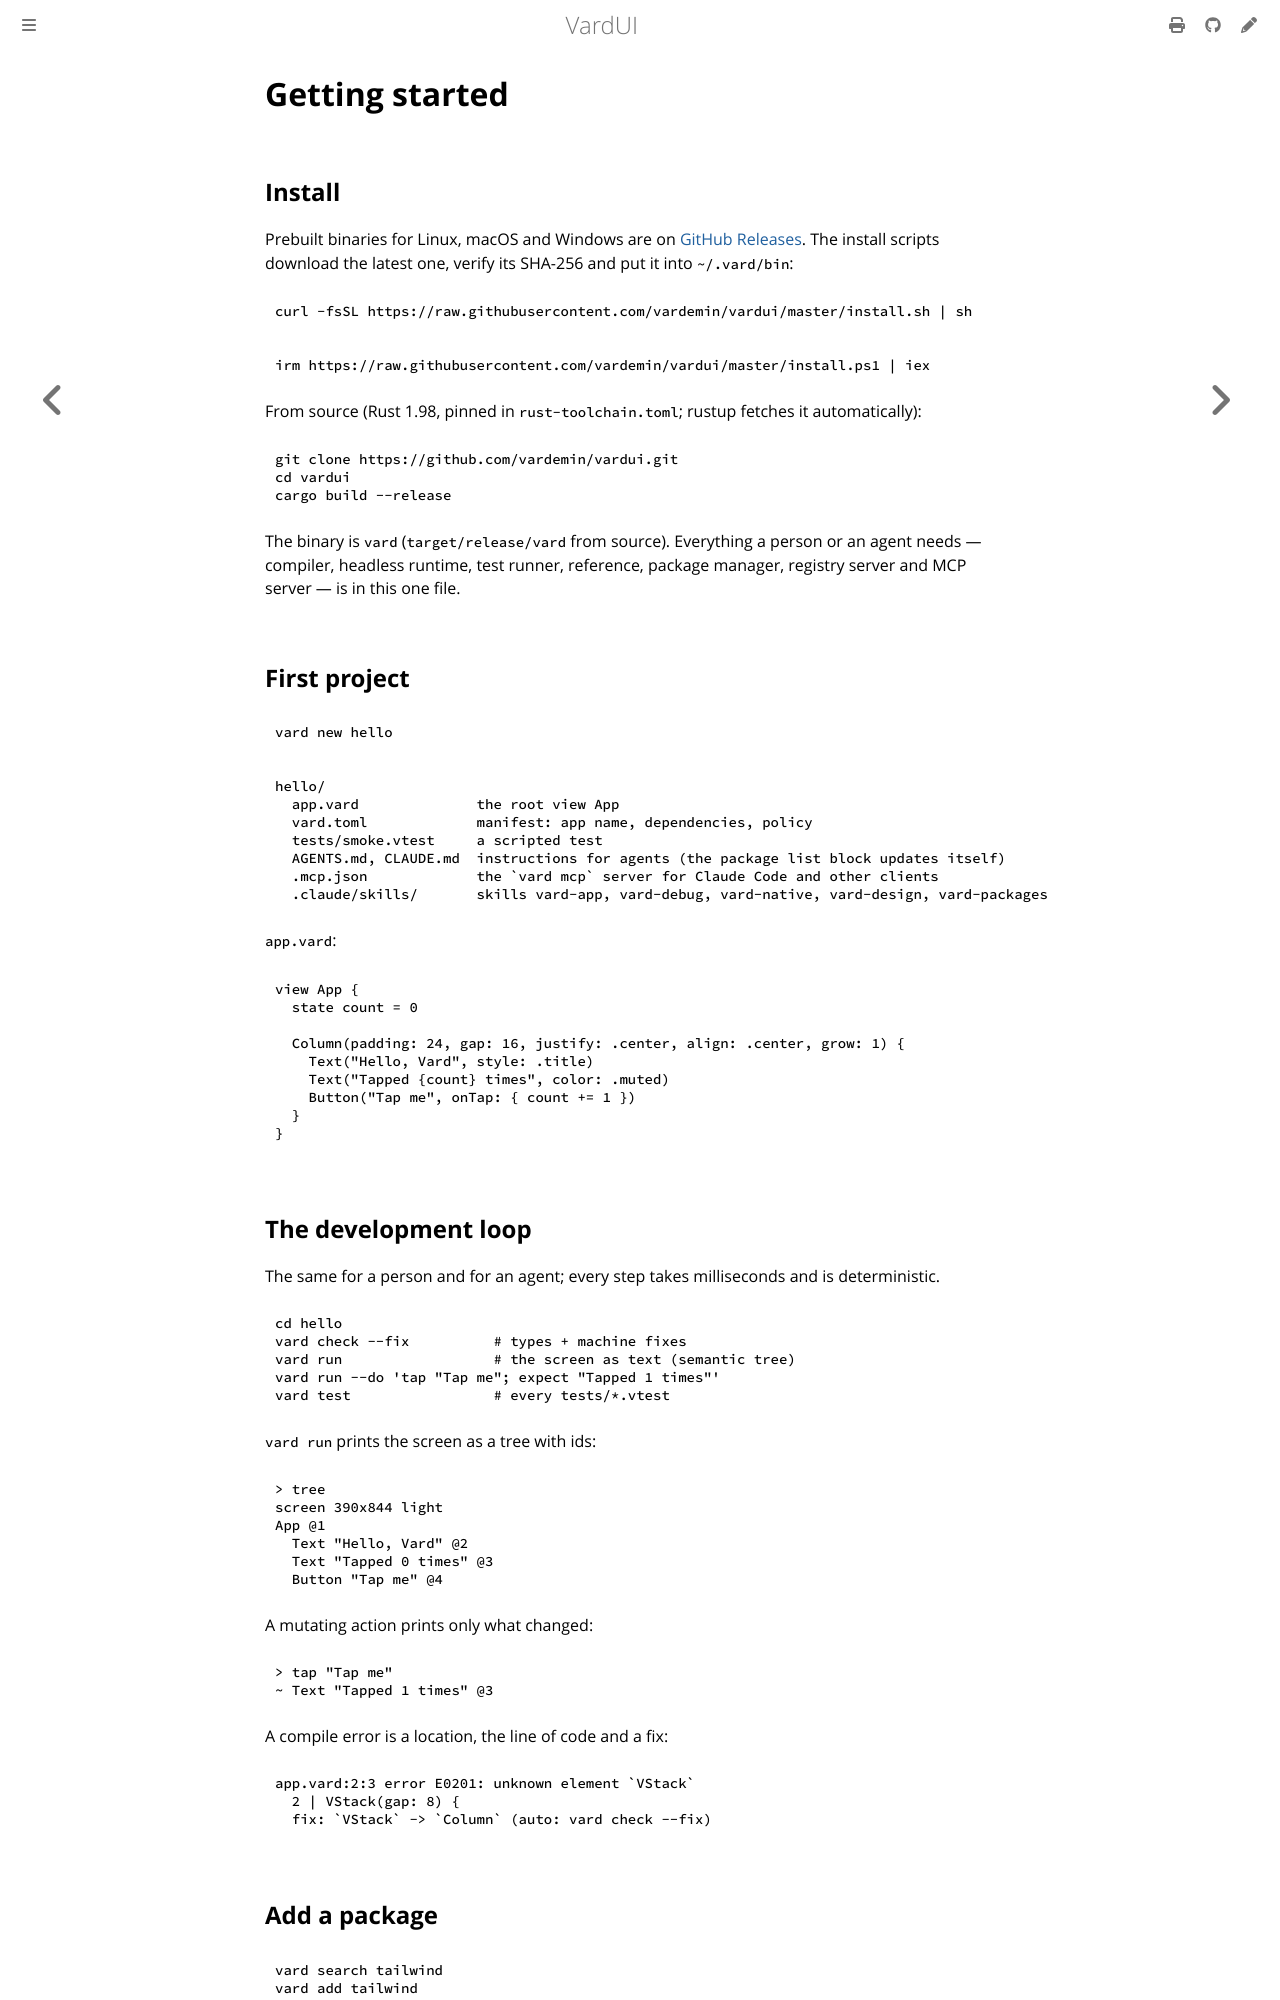

repository: vardemin/vardui · page: getting-started.html · generator: mdbook

# Getting started

## Install

Prebuilt binaries for Linux, macOS and Windows are on
[GitHub Releases](https://github.com/vardemin/vardui/releases). The install scripts download
the latest one, verify its SHA-256 and put it into `~/.vard/bin`:

```bash
curl -fsSL https://raw.githubusercontent.com/vardemin/vardui/master/install.sh | sh
```

```powershell
irm https://raw.githubusercontent.com/vardemin/vardui/master/install.ps1 | iex
```

From source (Rust 1.98, pinned in `rust-toolchain.toml`; rustup fetches it automatically):

```bash
git clone https://github.com/vardemin/vardui.git
cd vardui
cargo build --release
```

The binary is `vard` (`target/release/vard` from source). Everything a person or an agent
needs — compiler, headless runtime, test runner, reference,
package manager, registry server and MCP server — is in this one file.

## First project

```bash
vard new hello
```

```text
hello/
  app.vard              the root view App
  vard.toml             manifest: app name, dependencies, policy
  tests/smoke.vtest     a scripted test
  AGENTS.md, CLAUDE.md  instructions for agents (the package list block updates itself)
  .mcp.json             the `vard mcp` server for Claude Code and other clients
  .claude/skills/       skills vard-app, vard-debug, vard-native, vard-design, vard-packages
```

`app.vard`:

```
view App {
  state count = 0

  Column(padding: 24, gap: 16, justify: .center, align: .center, grow: 1) {
    Text("Hello, Vard", style: .title)
    Text("Tapped {count} times", color: .muted)
    Button("Tap me", onTap: { count += 1 })
  }
}
```

## The development loop

The same for a person and for an agent; every step takes milliseconds and is deterministic.

```bash
cd hello
vard check --fix          # types + machine fixes
vard run                  # the screen as text (semantic tree)
vard run --do 'tap "Tap me"; expect "Tapped 1 times"'
vard test                 # every tests/*.vtest
```

`vard run` prints the screen as a tree with ids:

```text
> tree
screen 390x844 light
App @1
  Text "Hello, Vard" @2
  Text "Tapped 0 times" @3
  Button "Tap me" @4
```

A mutating action prints only what changed:

```text
> tap "Tap me"
~ Text "Tapped 1 times" @3
```

A compile error is a location, the line of code and a fix:

```text
app.vard:2:3 error E0201: unknown element `VStack`
  2 | VStack(gap: 8) {
  fix: `VStack` -> `Column` (auto: vard check --fix)
```
